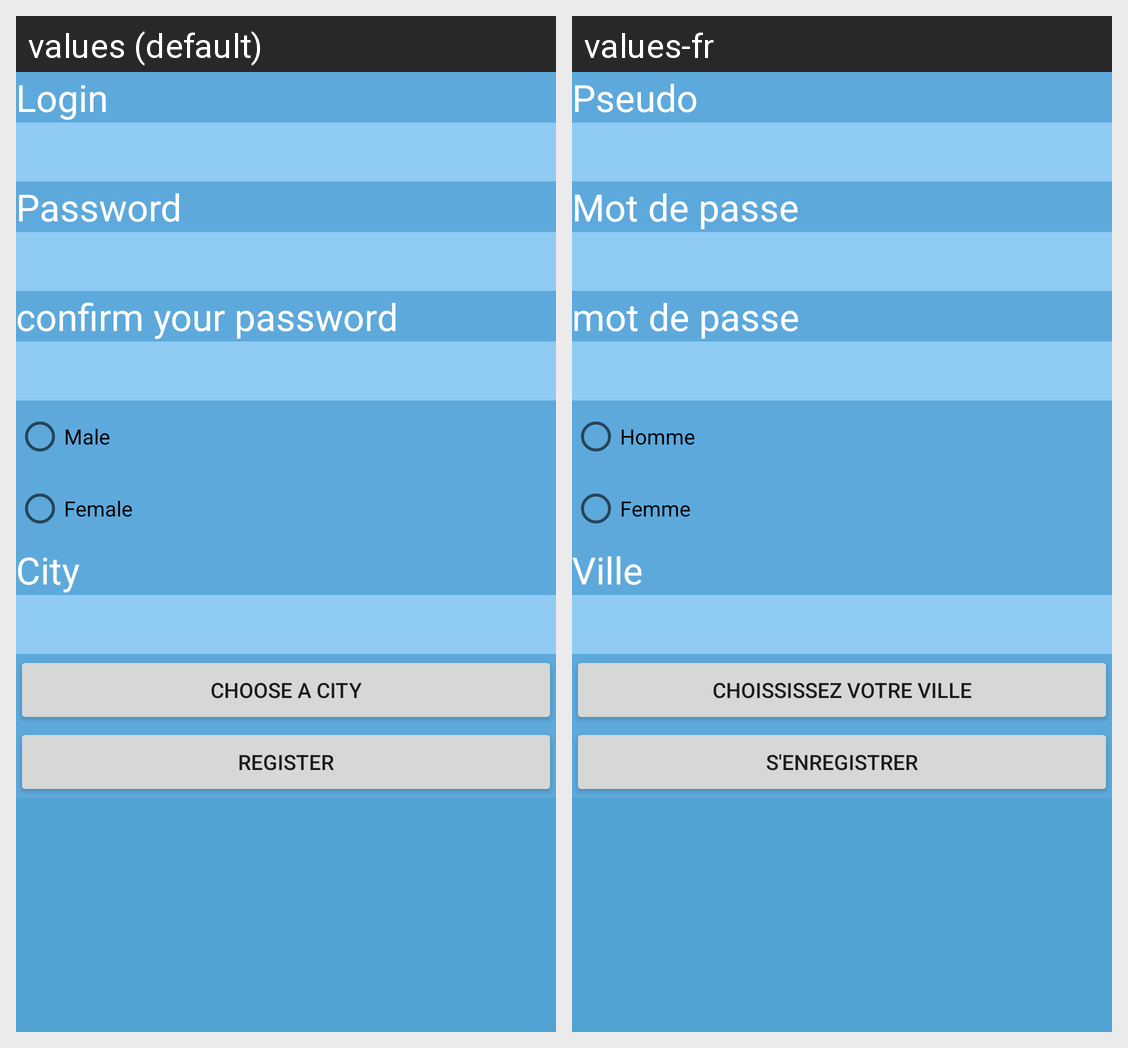

Locale-by-locale string values for the Android screen shown in this grid:
Android screen res/layout/activity_register.xml rendered under 2 locales, left to right: values (default), values-fr. Device: Nexus 5 (rendered at 1080×1920; each locale shown at half size, 540×960, under a caption strip naming it); theme Theme.MyForum.
Strings drawn on this screen, with the default value and each locale's value (text and hints the layout hard-codes, and strings that could not be matched under every locale, appear in the picture but are not listed):

loginName
  values: Login
  values-fr: Pseudo

pwd1
  values: Password
  values-fr: Mot de passe

pwd2
  values: confirm your password
  values-fr: mot de passe

male
  values: Male
  values-fr: Homme

female
  values: Female
  values-fr: Femme

tvcity
  values: City
  values-fr: Ville

city
  values: Choose a city
  values-fr: Choississez votre ville

btnregister
  values: Register
  values-fr: S'enregistrer
